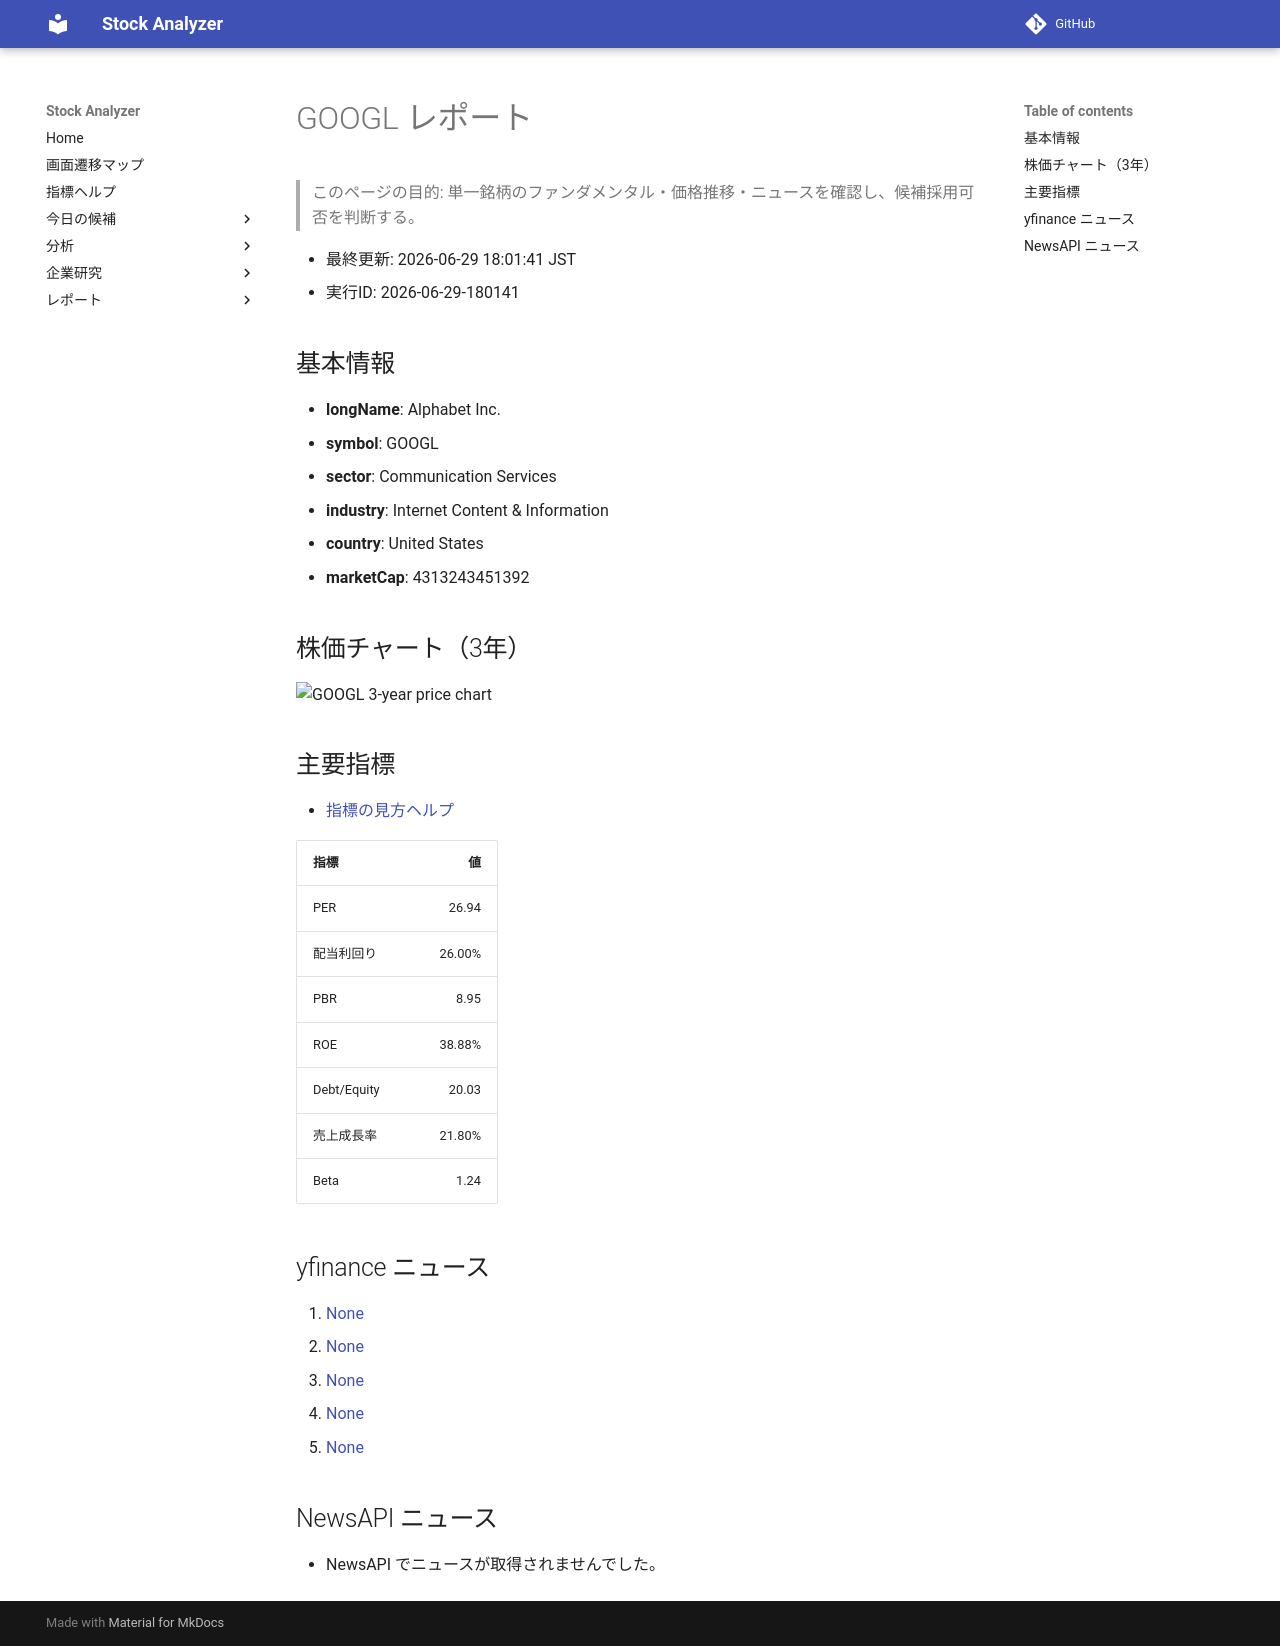

repository: Yumi-note/Making-APP · page: stocks/2026-06-29/180141/GOOGL/index.html · generator: mkdocs

# GOOGL レポート

> このページの目的: 単一銘柄のファンダメンタル・価格推移・ニュースを確認し、候補採用可否を判断する。

- 最終更新: 2026-06-29 18:01:41 JST
- 実行ID: 2026-06-29-180141

## 基本情報

- **longName**: Alphabet Inc.
- **symbol**: GOOGL
- **sector**: Communication Services
- **industry**: Internet Content & Information
- **country**: United States
- **marketCap**: 4313243451392

## 株価チャート（3年）

![GOOGL 3-year price chart](GOOGL_3y.png)

## 主要指標

- [指標の見方ヘルプ](../../../../indicators.md)

| 指標 | 値 |
|---|---:|
| PER | 26.94 |
| 配当利回り | 26.00% |
| PBR | 8.95 |
| ROE | 38.88% |
| Debt/Equity | 20.03 |
| 売上成長率 | 21.80% |
| Beta | 1.24 |

## yfinance ニュース

1. [None](None)
2. [None](None)
3. [None](None)
4. [None](None)
5. [None](None)

## NewsAPI ニュース

- NewsAPI でニュースが取得されませんでした。
